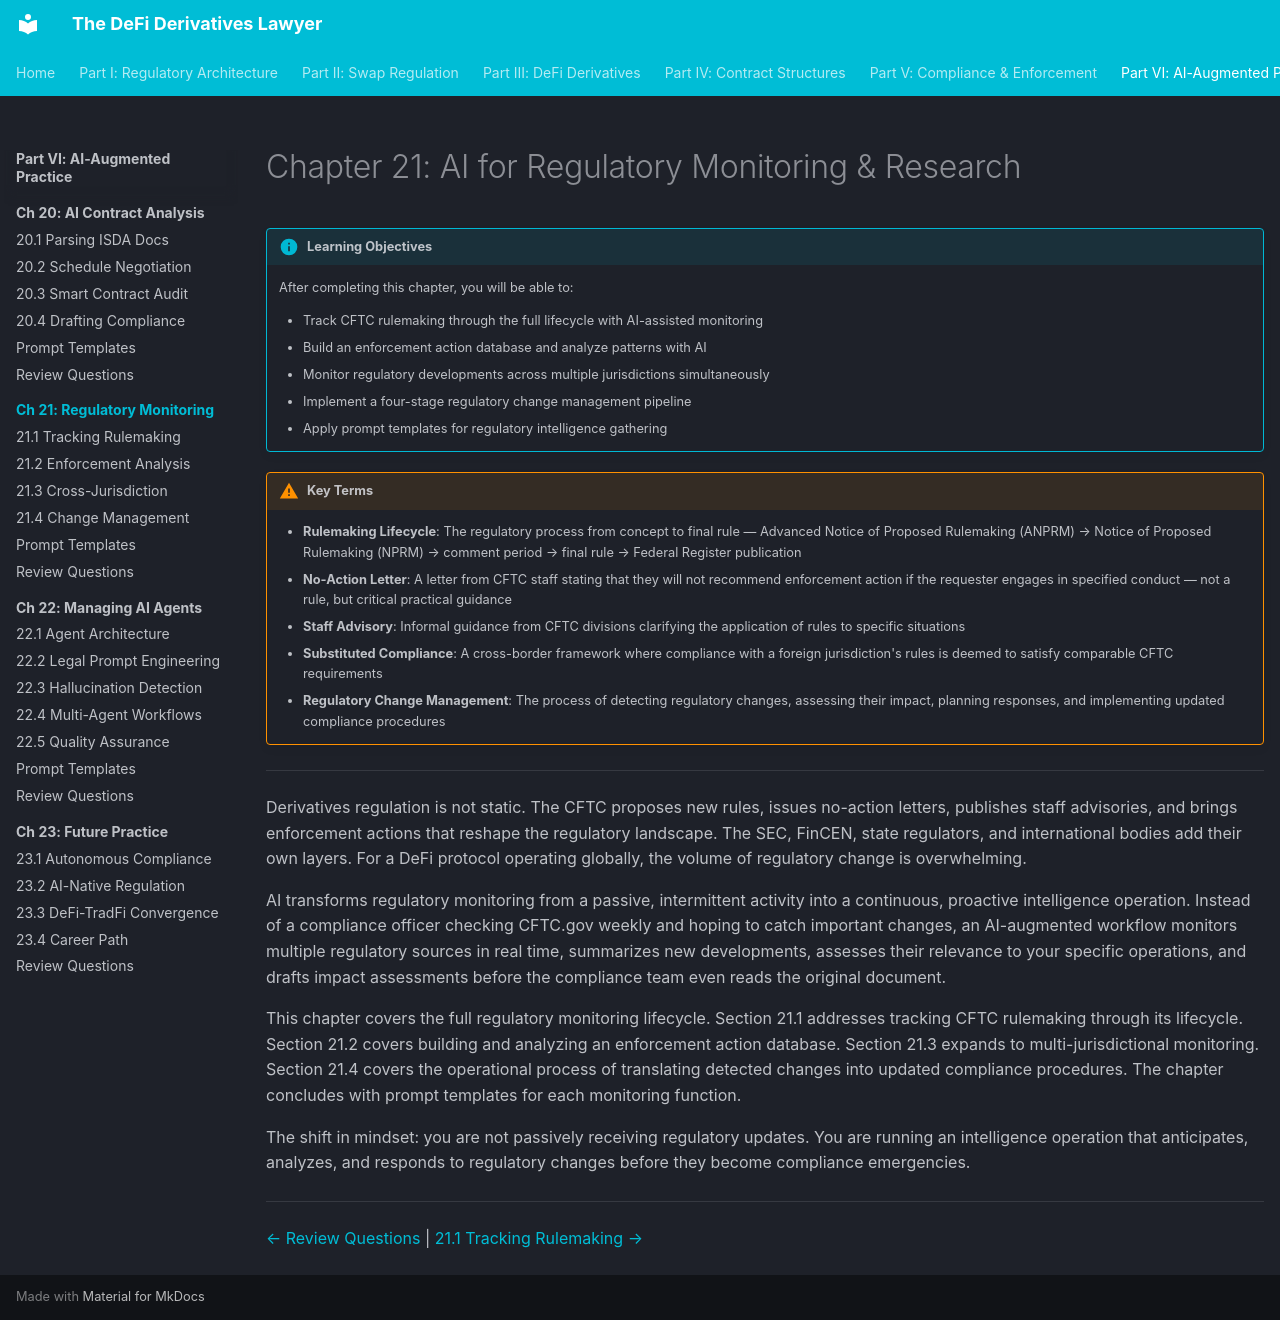

repository: Esoterics611/defi-derivatives-law · page: part-6-ai-augmented-practice/chapter-21-ai-regulatory-monitoring/index.html · generator: mkdocs

# Chapter 21: AI for Regulatory Monitoring & Research

!!! info "Learning Objectives"
    After completing this chapter, you will be able to:

    - Track CFTC rulemaking through the full lifecycle with AI-assisted monitoring
    - Build an enforcement action database and analyze patterns with AI
    - Monitor regulatory developments across multiple jurisdictions simultaneously
    - Implement a four-stage regulatory change management pipeline
    - Apply prompt templates for regulatory intelligence gathering

!!! warning "Key Terms"
    - **Rulemaking Lifecycle**: The regulatory process from concept to final rule — Advanced Notice of Proposed Rulemaking (ANPRM) → Notice of Proposed Rulemaking (NPRM) → comment period → final rule → Federal Register publication
    - **No-Action Letter**: A letter from CFTC staff stating that they will not recommend enforcement action if the requester engages in specified conduct — not a rule, but critical practical guidance
    - **Staff Advisory**: Informal guidance from CFTC divisions clarifying the application of rules to specific situations
    - **Substituted Compliance**: A cross-border framework where compliance with a foreign jurisdiction's rules is deemed to satisfy comparable CFTC requirements
    - **Regulatory Change Management**: The process of detecting regulatory changes, assessing their impact, planning responses, and implementing updated compliance procedures

---

Derivatives regulation is not static. The CFTC proposes new rules, issues no-action letters, publishes staff advisories, and brings enforcement actions that reshape the regulatory landscape. The SEC, FinCEN, state regulators, and international bodies add their own layers. For a DeFi protocol operating globally, the volume of regulatory change is overwhelming.

AI transforms regulatory monitoring from a passive, intermittent activity into a continuous, proactive intelligence operation. Instead of a compliance officer checking CFTC.gov weekly and hoping to catch important changes, an AI-augmented workflow monitors multiple regulatory sources in real time, summarizes new developments, assesses their relevance to your specific operations, and drafts impact assessments before the compliance team even reads the original document.

This chapter covers the full regulatory monitoring lifecycle. Section 21.1 addresses tracking CFTC rulemaking through its lifecycle. Section 21.2 covers building and analyzing an enforcement action database. Section 21.3 expands to multi-jurisdictional monitoring. Section 21.4 covers the operational process of translating detected changes into updated compliance procedures. The chapter concludes with prompt templates for each monitoring function.

The shift in mindset: you are not passively receiving regulatory updates. You are running an intelligence operation that anticipates, analyzes, and responds to regulatory changes before they become compliance emergencies.

---

<!-- nav-links -->
[← Review Questions](../chapter-20-ai-contract-analysis/review-questions.md) | [21.1 Tracking Rulemaking →](21.1-tracking-rulemaking.md)
